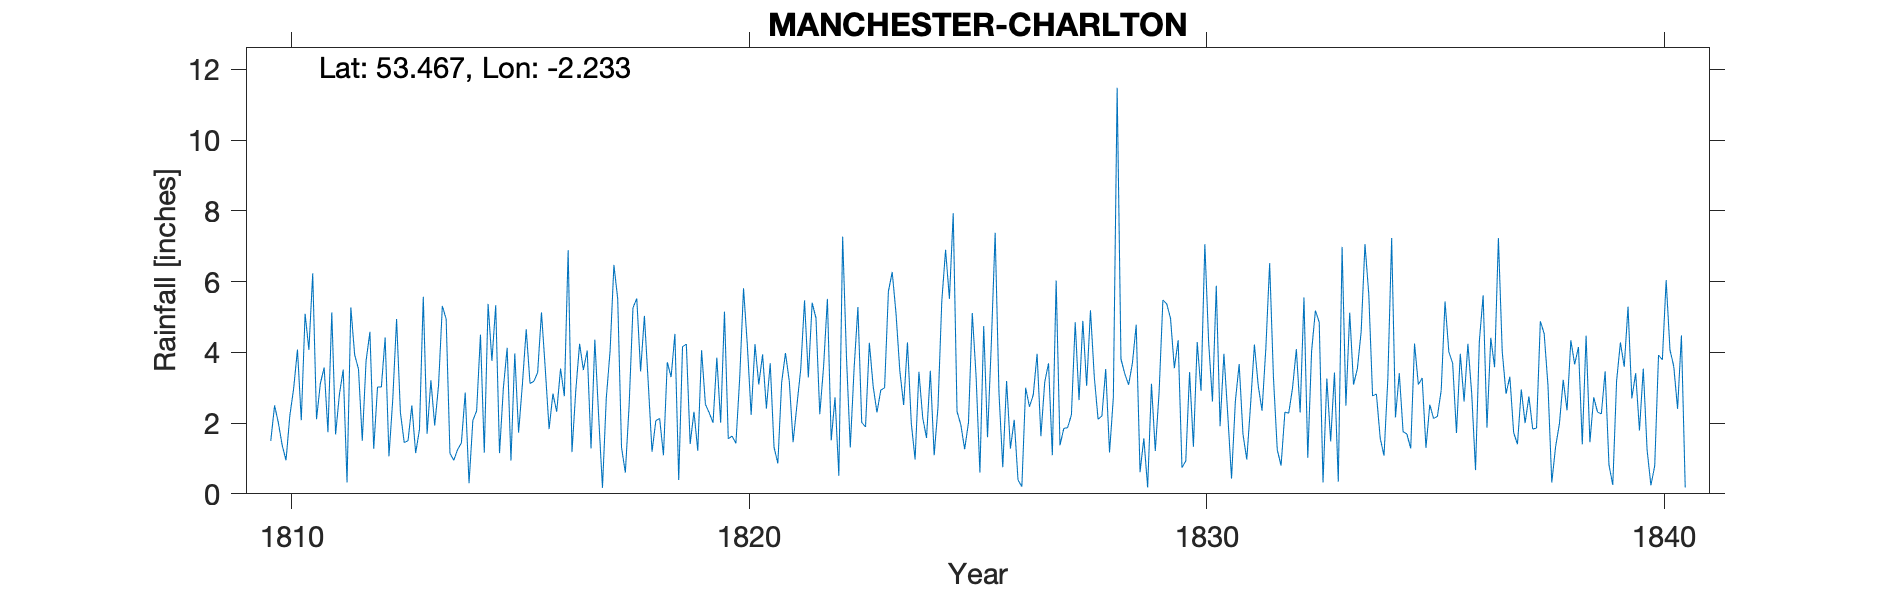

The data file committed next to this chart (first rows):
MANCHESTER CHARLTON, , , , , , , , , , , , , , , , , , , , , , , 
Grid ref, SJ846967, Long, -2.233, Lat, 53.47, Elevation, 124, ft, , , , , , , , , , , , , , , 
Station no, RR210, , , , , , , , , , , , , , , , , , , , , , 
, 1810, 1811, 1812, 1813, 1814, 1815, 1816, 1817, 1818, 1819, 1820, 1821, 1822, 1823, 1824, 1825, 1826, 1827, 1828, 1829, 1830, 1831, 1832
January, 1.5, 2.11, 1.5, 1.5, 0.95, 1.15, 3.53, 1.28, 5.52, 4.16, 1.56, 1.32, 2.25, 1.89, 2, 2.33, 0.75, 3.69, 3.31, 0.61, 0.93, 0.43, 1.24
February, 2.5, 3.12, 3.76, 2.5, 1.25, 2.98, 1.83, 4.36, 3.46, 4.23, 1.63, 0.86, 3.6, 4.27, 0.97, 1.95, 3.19, 1.09, 2.11, 1.57, 3.44, 2.61, 0.8
March, 2, 3.57, 4.58, 1.15, 1.44, 4.13, 2.83, 2.19, 5.03, 1.41, 1.43, 3.15, 5.51, 3.04, 3.45, 1.26, 1.28, 6.03, 2.2, 0.18, 1.33, 3.67, 2.31
April, 1.37, 1.74, 1.27, 1.82, 2.86, 0.94, 2.32, 0.17, 3.15, 2.32, 3.28, 3.98, 1.51, 2.3, 2.15, 2.01, 2.09, 1.37, 3.53, 3.11, 4.29, 1.69, 2.28
May, 0.95, 5.13, 3.02, 5.57, 0.3, 3.97, 3.54, 2.7, 1.19, 1.22, 5.81, 3.19, 2.73, 2.93, 1.58, 5.11, 0.39, 1.85, 1.17, 1.21, 2.91, 0.97, 2.99
June, 2.21, 1.68, 3.02, 1.7, 2.07, 1.73, 2.76, 4.04, 2.07, 4.06, 4.2, 1.46, 0.51, 3, 3.48, 3.32, 0.2, 1.87, 2.72, 2.87, 7.06, 2.53, 4.09
July, 2.98, 2.81, 4.42, 3.21, 2.35, 3.1, 6.89, 6.47, 2.13, 2.53, 2.23, 2.5, 7.27, 5.72, 1.09, 0.6, 3, 2.23, 11.48, 5.48, 4.28, 4.22, 2.3
August, 4.08, 3.51, 1.06, 1.93, 4.5, 4.65, 1.18, 5.51, 1.09, 2.29, 4.23, 3.52, 3.87, 6.27, 2.44, 4.74, 2.46, 4.85, 3.81, 5.37, 2.61, 3.06, 5.55
September, 2.08, 0.32, 2.68, 3.06, 1.16, 3.12, 2.92, 1.31, 3.72, 2.01, 3.09, 5.47, 1.31, 5.09, 5.44, 1.6, 2.8, 2.65, 3.39, 4.96, 5.88, 2.35, 1.02
October, 5.09, 5.27, 4.94, 5.31, 5.37, 3.18, 4.24, 0.6, 3.3, 3.85, 3.94, 3.29, 3.54, 3.47, 6.9, 4.26, 3.96, 4.89, 3.08, 3.55, 1.91, 4.11, 4.03
November, 4.07, 3.93, 2.3, 4.94, 3.76, 3.43, 3.5, 2.52, 4.52, 2.01, 2.41, 5.4, 5.28, 2.51, 5.51, 7.38, 1.63, 3.05, 3.69, 4.34, 3.96, 6.52, 5.18
December, 6.23, 3.53, 1.45, 1.14, 5.33, 5.13, 4.05, 5.26, 0.39, 5.15, 3.69, 4.97, 2.02, 4.28, 7.93, 2.86, 3.16, 5.19, 4.78, 0.74, 2.26, 3.27, 4.85
Total, 35.06, 36.72, 34, 33.83, 31.34, 37.51, 39.59, 36.41, 35.57, 35.24, 37.5, 39.11, 39.4, 44.77, 42.94, 37.42, 24.91, 38.76, 45.27, 33.99, 40.86, 35.43, 36.64
IDR 1810 Total, , , , , , , , , , , , , , , , , , , , , , , 
IDR 1816 Feb, , , , , , , , , , , , , , , , , , , , , , , 
